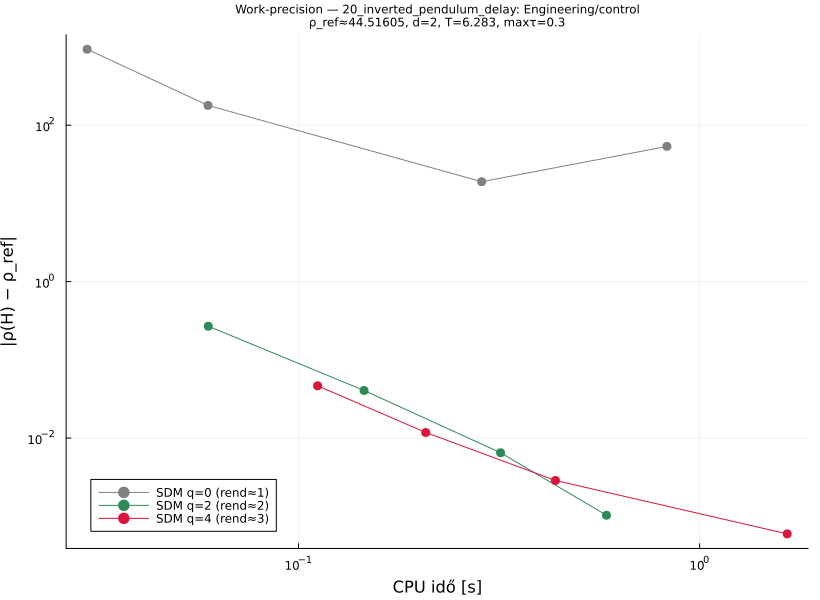

The file beside this chart, header and first rows:
# Inverted pendulum stabilized by delaye…
# category: Engineering/control  d=2  T=…
q, order, p, rho, cputime, abserr
0, 1, 105, 977.8, 0.02972, 933.3
0, 1, 210, 223.2, 0.05948, 178.7
0, 1, 420, 98.02, 0.8286, 53.5
0, 1, 840, 63.43, 0.2861, 18.91
2, 2, 105, 44.78, 0.05957, 0.2688
2, 2, 210, 44.56, 0.1457, 0.04056
2, 2, 420, 44.52, 0.3189, 0.00649
2, 2, 840, 44.52, 0.5858, 0.001031
4, 3, 105, 44.56, 0.1116, 0.04656
4, 3, 210, 44.53, 0.2075, 0.01178
4, 3, 420, 44.52, 0.4369, 0.002868
4, 3, 840, 44.52, 1.652, 0.0005957
# rho_ref=44.51604772997
